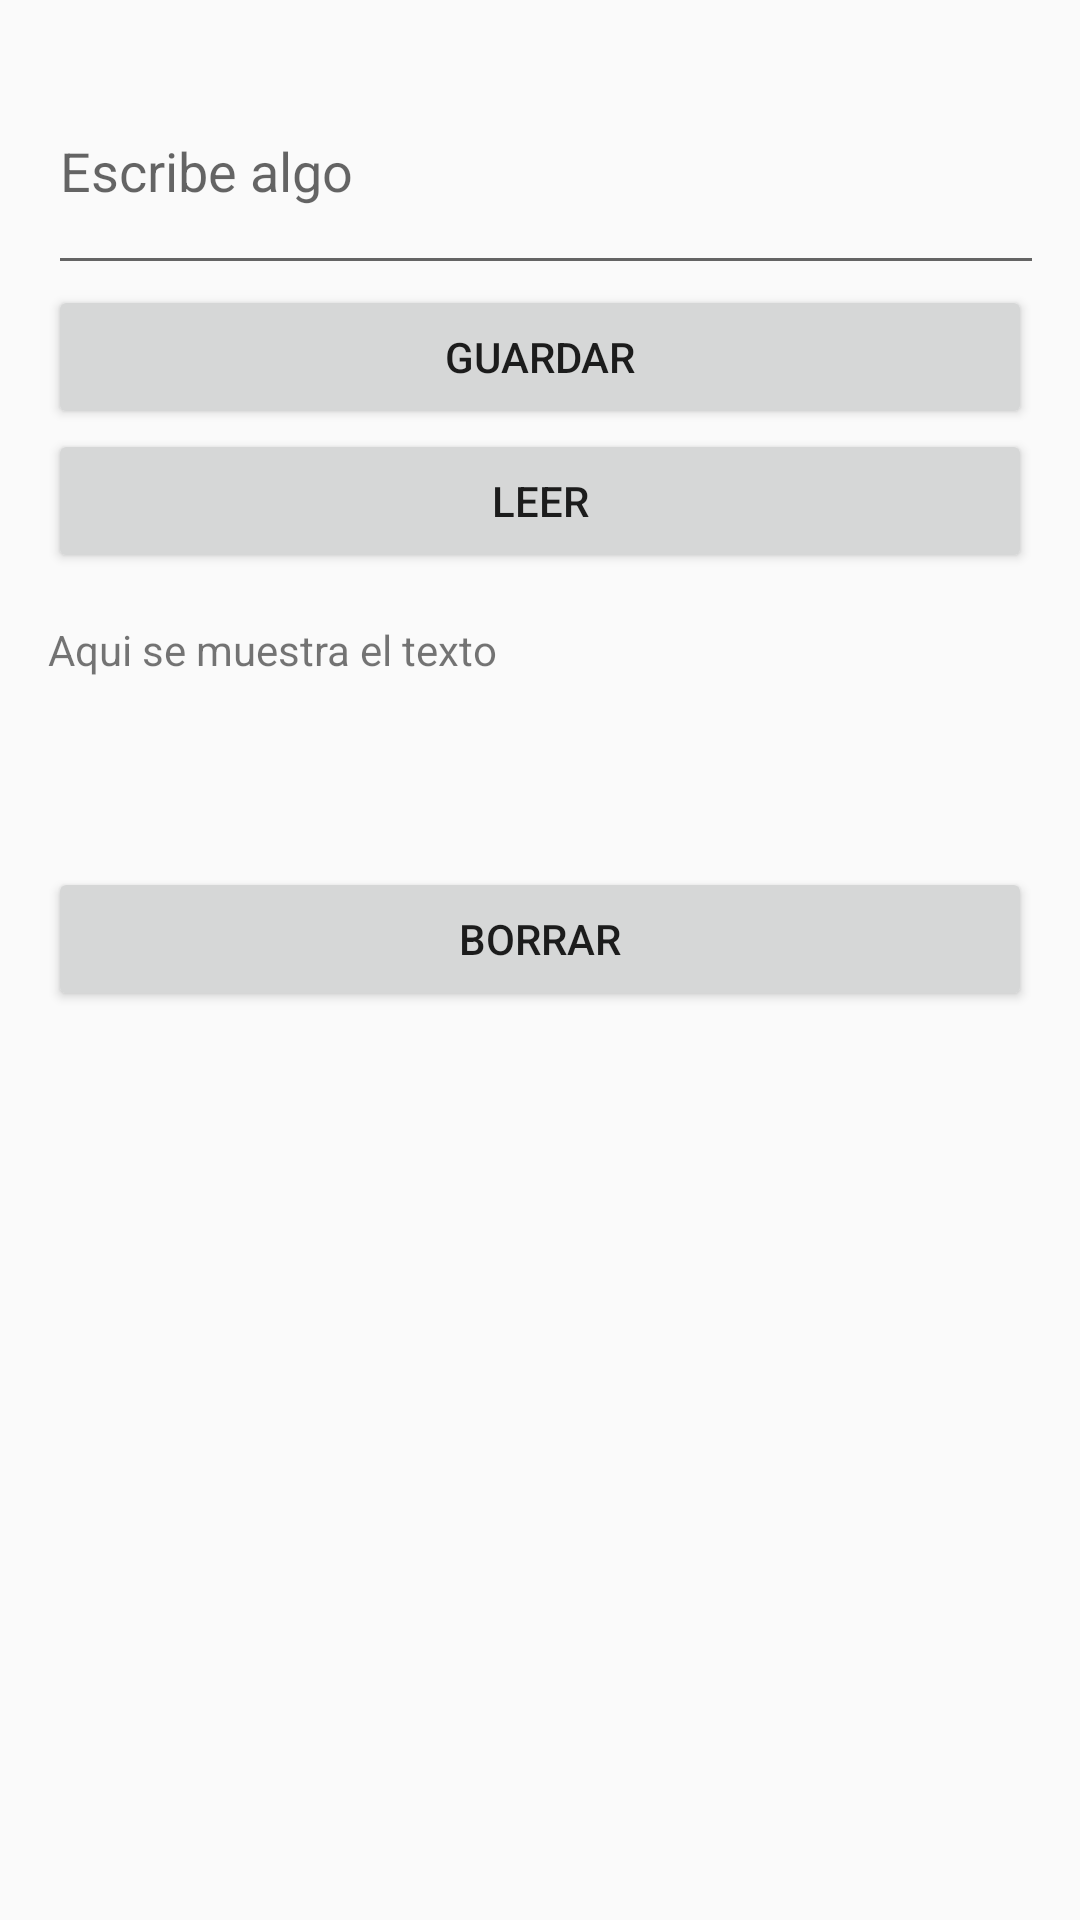

Android layout source for this screen:
<!-- AndroidManifest.xml: application theme Theme.IntroKotñin904 -->
<!-- res/layout/activity_ejemplo5.xml -->
<?xml version="1.0" encoding="utf-8"?>
<LinearLayout
    xmlns:android="http://schemas.android.com/apk/res/android"
    xmlns:app="http://schemas.android.com/apk/res-auto"
    xmlns:tools="http://schemas.android.com/tools"
    android:id="@+id/main"
    android:layout_width="match_parent"
    android:layout_height="match_parent"
    android:orientation="vertical"
    tools:context=".Tema4.Ejemplo4Activity"
    android:padding="16dp">

    <EditText
        android:id="@+id/inputText"
        android:layout_width="376dp"
        android:layout_height="79dp"
        android:hint="Escribe algo">

    </EditText>

    <Button
        android:id="@+id/saveBtn"
        android:layout_width="match_parent"
        android:layout_height="wrap_content"
        android:text="Guardar">

    </Button>

    <Button
        android:id="@+id/readBtn"
        android:layout_width="match_parent"
        android:layout_height="wrap_content"
        android:text="Leer">
    </Button>

    <TextView
        android:id="@+id/outputText"
        android:layout_width="378dp"
        android:layout_height="98dp"
        android:paddingTop="16dp"
        android:inputType="textMultiLine"
        android:text="Aqui se muestra el texto">

    </TextView>

    <Button
        android:id="@+id/btnBorrar"
        android:layout_width="match_parent"
        android:layout_height="wrap_content"
        android:text="Borrar">
    </Button>


</LinearLayout>
<!-- resources referenced by this layout -->
<resources>
  <style name="Theme.IntroKotñin904" parent="android:Theme.Material.Light.NoActionBar" />
</resources>
